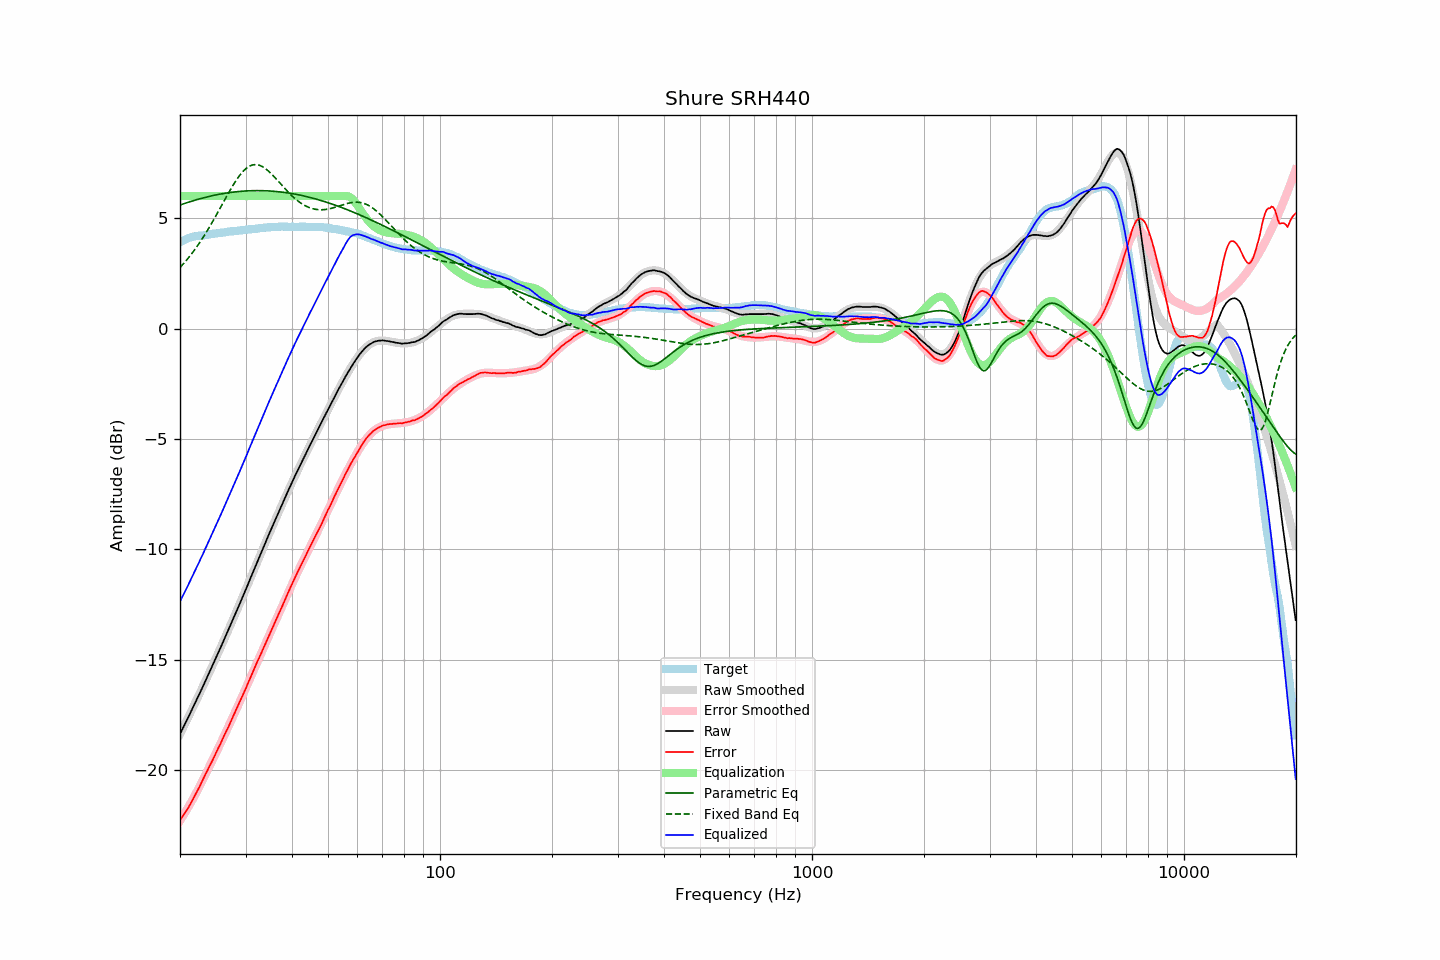

Source data for this figure (header and first rows):
frequency, raw, error, smoothed, error_smoothed, equalization, parametric_eq, fixed_band_eq, equalized_raw, equalized_smoothed, target
20.00, -18.37, -22.28, -18.37, -22.30, 6.00, 5.60, 2.76, -12.37, -12.37, 3.91
20.20, -18.22, -22.17, -18.22, -22.19, 6.00, 5.62, 2.84, -12.22, -12.22, 3.95
20.40, -18.08, -22.06, -18.07, -22.07, 6.00, 5.65, 2.92, -12.08, -12.07, 3.99
20.61, -17.93, -21.95, -17.93, -21.95, 6.00, 5.67, 3.01, -11.93, -11.93, 4.02
20.81, -17.78, -21.83, -17.78, -21.83, 6.00, 5.69, 3.09, -11.78, -11.78, 4.06
21.02, -17.64, -21.74, -17.63, -21.70, 6.00, 5.72, 3.18, -11.64, -11.63, 4.10
21.23, -17.48, -21.59, -17.48, -21.58, 6.00, 5.74, 3.27, -11.48, -11.48, 4.12
21.44, -17.33, -21.46, -17.33, -21.45, 6.00, 5.76, 3.36, -11.33, -11.33, 4.14
21.66, -17.18, -21.34, -17.18, -21.32, 6.00, 5.79, 3.46, -11.18, -11.18, 4.16
21.87, -17.02, -21.19, -17.02, -21.18, 6.00, 5.81, 3.56, -11.02, -11.02, 4.17
22.09, -16.87, -21.05, -16.87, -21.05, 6.00, 5.83, 3.66, -10.87, -10.87, 4.19
22.31, -16.71, -20.91, -16.72, -20.91, 6.00, 5.85, 3.76, -10.71, -10.72, 4.20
22.54, -16.57, -20.78, -16.56, -20.77, 6.00, 5.87, 3.87, -10.57, -10.56, 4.21
22.76, -16.41, -20.62, -16.41, -20.63, 6.00, 5.89, 3.98, -10.41, -10.41, 4.22
22.99, -16.26, -20.47, -16.25, -20.48, 6.00, 5.91, 4.09, -10.26, -10.25, 4.22
23.22, -16.10, -20.32, -16.10, -20.33, 6.00, 5.93, 4.20, -10.10, -10.10, 4.23
23.45, -15.94, -20.17, -15.94, -20.18, 6.00, 5.95, 4.32, -9.94, -9.94, 4.24
23.69, -15.79, -20.03, -15.78, -20.04, 6.00, 5.97, 4.44, -9.79, -9.78, 4.24
23.92, -15.62, -19.88, -15.62, -19.89, 6.00, 5.98, 4.56, -9.62, -9.62, 4.25
24.16, -15.47, -19.74, -15.47, -19.74, 6.00, 6.00, 4.68, -9.47, -9.47, 4.27
24.40, -15.30, -19.60, -15.31, -19.59, 6.00, 6.02, 4.81, -9.30, -9.31, 4.29
24.65, -15.15, -19.44, -15.15, -19.44, 6.00, 6.03, 4.94, -9.15, -9.15, 4.29
24.89, -14.98, -19.29, -14.98, -19.29, 6.00, 6.05, 5.07, -8.98, -8.98, 4.30
25.14, -14.82, -19.14, -14.82, -19.13, 6.00, 6.06, 5.20, -8.82, -8.82, 4.31
25.39, -14.65, -18.98, -14.66, -18.98, 6.00, 6.08, 5.33, -8.65, -8.66, 4.32
25.65, -14.50, -18.84, -14.50, -18.83, 6.00, 6.09, 5.46, -8.50, -8.50, 4.34
25.91, -14.33, -18.67, -14.33, -18.68, 6.00, 6.10, 5.59, -8.33, -8.33, 4.34
26.16, -14.16, -18.51, -14.17, -18.52, 6.00, 6.12, 5.73, -8.16, -8.17, 4.35
26.43, -14.00, -18.36, -14.00, -18.37, 6.00, 6.13, 5.86, -8.00, -8.00, 4.36
26.69, -13.84, -18.21, -13.84, -18.21, 6.00, 6.14, 5.99, -7.84, -7.84, 4.37
26.96, -13.68, -18.07, -13.67, -18.05, 6.00, 6.15, 6.12, -7.68, -7.67, 4.39
27.23, -13.51, -17.91, -13.50, -17.89, 6.00, 6.16, 6.25, -7.51, -7.50, 4.40
27.50, -13.34, -17.74, -13.34, -17.74, 6.00, 6.17, 6.37, -7.34, -7.34, 4.41
27.77, -13.16, -17.57, -13.17, -17.58, 6.00, 6.18, 6.49, -7.16, -7.17, 4.41
28.05, -13.00, -17.42, -13.00, -17.42, 6.00, 6.19, 6.61, -7.00, -7.00, 4.43
28.33, -12.83, -17.25, -12.83, -17.26, 6.00, 6.20, 6.72, -6.83, -6.83, 4.42
28.62, -12.66, -17.09, -12.66, -17.10, 6.00, 6.20, 6.83, -6.66, -6.66, 4.43
28.90, -12.50, -16.94, -12.49, -16.94, 6.00, 6.21, 6.93, -6.50, -6.49, 4.44
29.19, -12.33, -16.77, -12.32, -16.78, 6.00, 6.22, 7.02, -6.33, -6.32, 4.44
29.48, -12.16, -16.63, -12.15, -16.61, 6.00, 6.22, 7.10, -6.16, -6.15, 4.47
29.78, -11.99, -16.46, -11.98, -16.45, 6.00, 6.23, 7.18, -5.99, -5.98, 4.47
30.08, -11.82, -16.30, -11.81, -16.28, 6.00, 6.23, 7.24, -5.82, -5.81, 4.48
30.38, -11.64, -16.12, -11.63, -16.12, 6.00, 6.24, 7.30, -5.64, -5.63, 4.48
30.68, -11.46, -15.95, -11.46, -15.95, 6.00, 6.24, 7.35, -5.46, -5.46, 4.50
30.99, -11.29, -15.78, -11.29, -15.79, 6.00, 6.24, 7.38, -5.29, -5.29, 4.50
31.30, -11.11, -15.61, -11.11, -15.62, 6.00, 6.25, 7.41, -5.11, -5.11, 4.50
31.61, -10.94, -15.45, -10.94, -15.45, 6.00, 6.25, 7.42, -4.94, -4.94, 4.51
31.93, -10.76, -15.28, -10.76, -15.29, 6.00, 6.25, 7.43, -4.76, -4.76, 4.52
32.24, -10.58, -15.11, -10.59, -15.12, 6.00, 6.25, 7.42, -4.58, -4.59, 4.52
32.57, -10.42, -14.96, -10.41, -14.95, 6.00, 6.25, 7.40, -4.42, -4.41, 4.54
32.89, -10.25, -14.79, -10.24, -14.79, 6.00, 6.25, 7.38, -4.25, -4.24, 4.55
33.22, -10.07, -14.62, -10.07, -14.62, 6.00, 6.25, 7.35, -4.07, -4.07, 4.56
33.55, -9.90, -14.46, -9.89, -14.46, 6.00, 6.24, 7.30, -3.90, -3.89, 4.56
33.89, -9.73, -14.30, -9.72, -14.29, 6.00, 6.24, 7.25, -3.73, -3.72, 4.57
34.23, -9.55, -14.13, -9.55, -14.13, 6.00, 6.24, 7.20, -3.55, -3.55, 4.58
34.57, -9.38, -13.97, -9.38, -13.97, 6.00, 6.23, 7.14, -3.38, -3.38, 4.59
34.92, -9.21, -13.80, -9.22, -13.81, 6.00, 6.23, 7.07, -3.21, -3.22, 4.59
35.27, -9.05, -13.64, -9.05, -13.64, 6.00, 6.23, 7.00, -3.05, -3.05, 4.60
35.62, -8.88, -13.48, -8.88, -13.48, 6.00, 6.22, 6.92, -2.88, -2.88, 4.60
35.97, -8.71, -13.32, -8.71, -13.32, 6.00, 6.21, 6.84, -2.71, -2.71, 4.60
... 635 more rows
